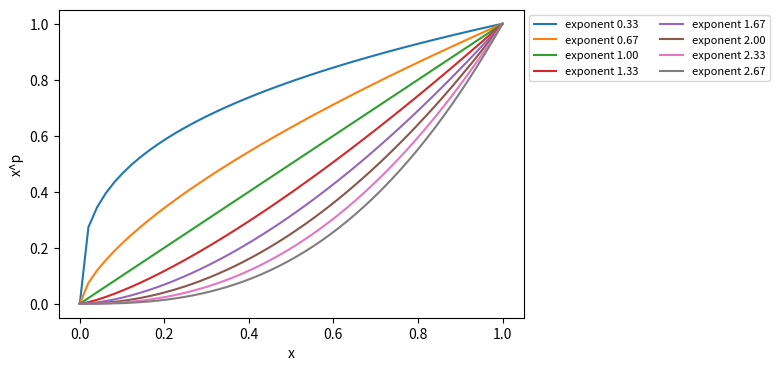

Python code for this plot:
# Many series: put the legend outside the axes on the right with bbox_to_anchor and save tight.
import numpy as np
import matplotlib.pyplot as plt

x = np.linspace(0, 1, 50)
fig, ax = plt.subplots(figsize=(6, 4))
for k in range(1, 9):
    ax.plot(x, x ** (k / 3), label=f"exponent {k / 3:.2f}")
ax.legend(loc="center left", bbox_to_anchor=(1.02, 0.5), borderaxespad=0, title="curves")
ax.set_xlabel("x")
ax.set_ylabel("x^p")
fig.savefig("outside_right.png", bbox_inches="tight")
leg = ax.get_legend()
print(len(leg.get_texts()), leg.get_title().get_text())
ax.legend(loc="upper left", bbox_to_anchor=(1.0, 1.0), fontsize=8, ncol=2)
fig.savefig("outside_two_columns.png", bbox_inches="tight")
